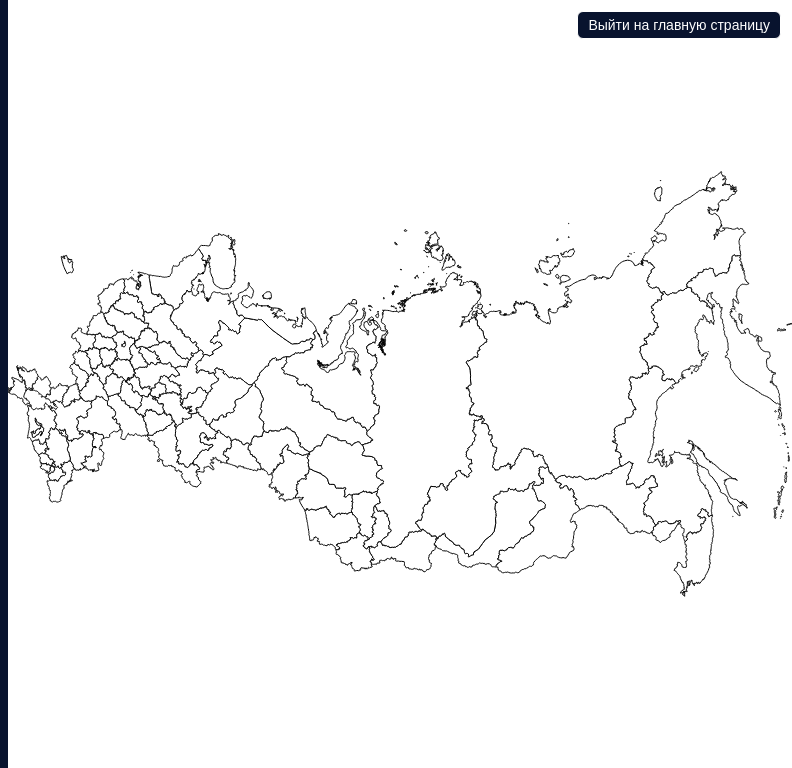
D3 v7 page, settled after 360 driven frames (6 s of simulated time); the page loaded 1 data file(s).


// ── script.js
//элементы html
const mapArea   = document.querySelector('.map-area');
const popup     = document.getElementById('popup');
const popupName = document.getElementById('popup-name');
const popupInfo = document.getElementById('popup-info');

//размеры viewport окна
const width  = 1000;
const height = 700;

//тэг динамической svg картинки
const svg = d3.select('#map');
//группа для хранения регионов
const g   = svg.append('g'); 

//подгрузка geojson и отрисовка карты(вайбкод)
d3.json('../data/russia_subjects_89.geojson').then(function (data) {
 
    //настройка проекци, сдвиг rotate([-100,0]) чтобы пофиксить чукотку
    const projection = d3.geoConicConformal()
        .rotate([-100, 0])
        .center([0, 62])
        .parallels([52, 68])
        .fitSize([width, height], data); //автоматическая подгонка под размер
 
    //path превращает форму региона в строку для атрибута d тега <path>
    const path = d3.geoPath(projection);
 
    //на каждый регион из файла создаём один <path>
    g.selectAll('path')
        .data(data.features)
        .join('path')
        .attr('d', path)
        .on('click', function (event, d) {
            showPopup(event, d, this);
        });
});

//popup региона(тоже вайбкод)
function showPopup(event, region, pathElement) {
 
    //убираем подсветку с прошлого региона(если) и красим новый
    g.selectAll('path').classed('selected', false);
    d3.select(pathElement).classed('selected', true);
 
    //подставляем данные региона из GeoJSON
    popupName.textContent = region.properties.name;
    popupInfo.textContent = 'Федеральный округ: ' + region.properties.fo;
 
    //координаты клика относительно блока с картой
    const point = d3.pointer(event, mapArea);
 
    //ставим окно у места клика, но не даём ему выйти за края карты
    popup.classList.add('open');       // сначала показываем, иначе высоту не измерить
 
    let left = point[0] + 10;
    let top  = point[1] - popup.offsetHeight - 10;   // окно над курсором
 
    if (top < 10) top = point[1] + 20;                // не влезло сверху - ставим снизу
    if (left + popup.offsetWidth > mapArea.clientWidth) {
        left = mapArea.clientWidth - popup.offsetWidth - 10;
    }
 
    popup.style.left = left + 'px';
    popup.style.top  = top + 'px';
 
    event.stopPropagation();   // чтобы клик не дошёл до карты и не закрыл окно
}

function closePopup() {
    popup.classList.remove('open');
    g.selectAll('path').classed('selected', false);
}

//клик по пустому месту закроет popup
svg.on('click', closePopup);
 
//перемещение по карте
const zoom = d3.zoom()
    .extent([[0, 0], [width, height]])
    .translateExtent([[0, 0], [width, height]])
    .scaleExtent([1, 12])                 //зум от 1x до 12x
    .on('zoom', function (event) {
        g.attr('transform', event.transform);
        closePopup();                     //при движении карты окно закрывается
    });
 
svg.call(zoom);





### data: ../data/russia_subjects_89.geojson
{
 "type": "FeatureCollection",
 "features": [
  {
   "type": "Feature",
   "properties": {
    "name": "Карачаево-Черкесская Республика",
    "name_en": "Karachay-Cherkess",
    "fo": "СКФО",
    "code": "KC",
    "iso_3166_2": "RU-KC",
    "hasc": "RU.KC",
    "capital": "Черкесск"
   },
   "geometry": {
    "type": "MultiPolygon",
    "coordinates": "[... 1 items]"
   }
  },
  {
   "type": "Feature",
   "properties": {
    "name": "Республика Карелия",
    "name_en": "Karelia",
    "fo": "СЗФО",
    "code": "KR",
    "iso_3166_2": "RU-KR",
    "hasc": "RU.KI",
    "capital": "Петрозаводск"
   },
   "geometry": {
    "type": "MultiPolygon",
    "coordinates": "[... 10 items]"
   }
  },
  {
   "type": "Feature",
   "properties": {
    "name": "Кемеровская область",
    "name_en": "Kemerovo",
    "fo": "СФО",
    "code": "KEM",
    "iso_3166_2": "RU-KEM",
    "hasc": "RU.KE",
    "capital": ""
   },
   "geometry": {
    "type": "MultiPolygon",
    "coordinates": "[... 1 items]"
   }
  },
  {
   "type": "Feature",
   "properties": {
    "name": "Хабаровский край",
    "name_en": "Khabarovsk",
    "fo": "ДФО",
    "code": "KHA",
    "iso_3166_2": "RU-KHA",
    "hasc": "RU.KH",
    "capital": "Хабаровск"
   },
   "geometry": {
    "type": "MultiPolygon",
    "coordinates": "[... 11 items]"
   }
  },
  {
   "type": "Feature",
   "properties": {
    "name": "Республика Хакасия",
    "name_en": "Khakass",
    "fo": "СФО",
    "code": "KK",
    "iso_3166_2": "RU-KK",
    "hasc": "RU.KK",
    "capital": "Абакан"
   },
   "geometry": {
    "type": "MultiPolygon",
    "coordinates": "[... 1 items]"
   }
  },
  {
   "type": "Feature",
   "properties": {
    "name": "Ханты-Мансийский автономный округ",
    "name_en": "Khanty-Mansiy",
    "fo": "УФО",
    "code": "KHM",
    "iso_3166_2": "RU-KHM",
    "hasc": "RU.KM",
    "capital": ""
   },
   "geometry": {
    "type": "MultiPolygon",
    "coordinates": "[... 1 items]"
   }
  },
  {
   "type": "Feature",
   "properties": {
    "name": "Республика Адыгея",
    "name_en": "Adygey",
    "fo": "ЮФО",
    "code": "AD",
    "iso_3166_2": "RU-AD",
    "hasc": "RU.AD",
    "capital": "Майкоп"
   },
   "geometry": {
    "type": "MultiPolygon",
    "coordinates": "[... 4 items]"
   }
  },
  {
   "type": "Feature",
   "properties": {
    "name": "Алтайский край",
    "name_en": "Altay",
    "fo": "СФО",
    "code": "ALT",
    "iso_3166_2": "RU-ALT",
    "hasc": "RU.AL",
    "capital": "Барнаул"
   },
   "geometry": {
    "type": "MultiPolygon",
    "coordinates": "[... 1 items]"
   }
  },
  "... 81 more items"
 ]
}